Run: headless pygame with SDL's dummy video driver; simulated clock (each Clock.tick advances the game by its frame time, no real sleeping); random seed 0; keys injected as events and as key.get_pressed() state; no mouse input.
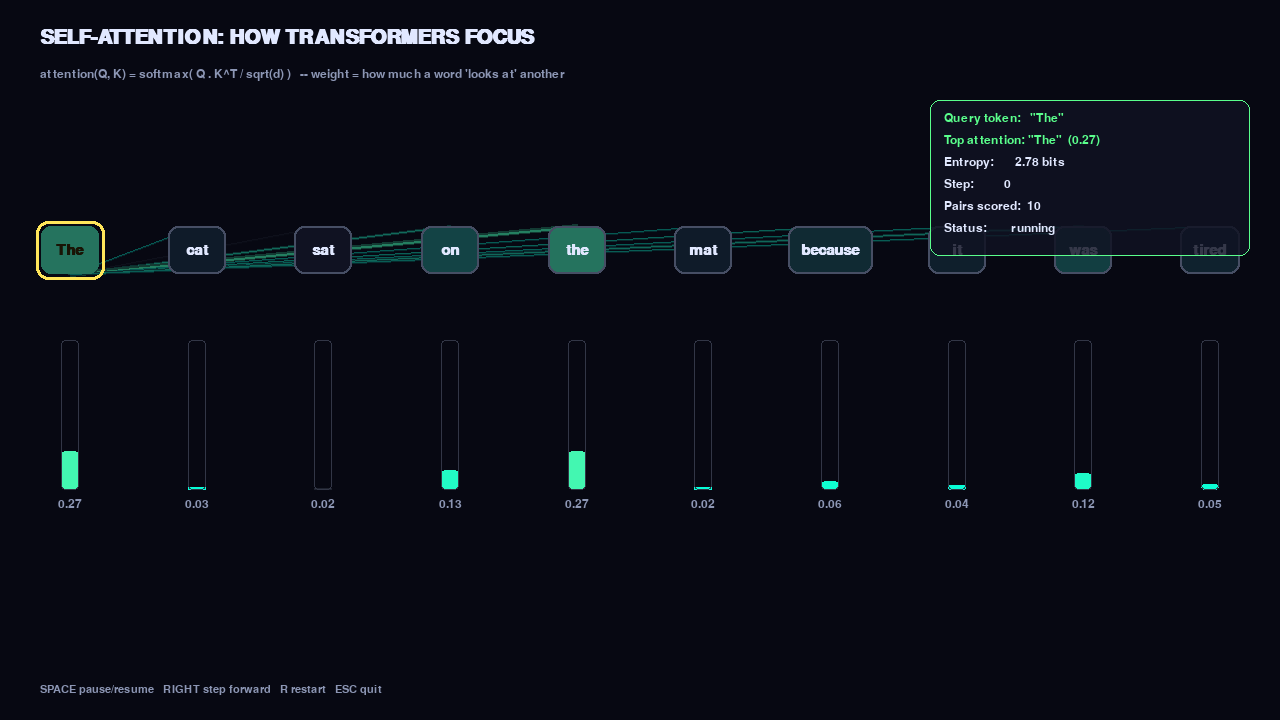
Frame 1 of 4 · flips 1–60 · no input
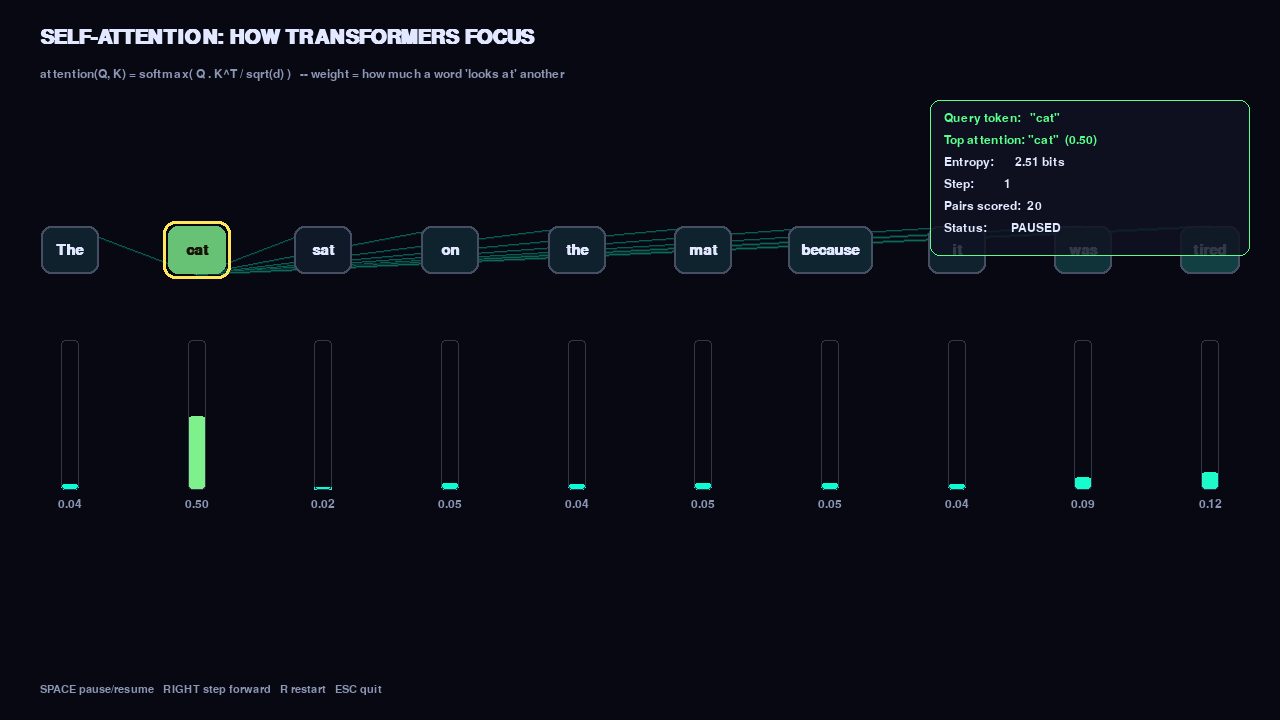
Frame 2 of 4 · flips 61–180 · tapped SPACE, RETURN · held RIGHT (→), D
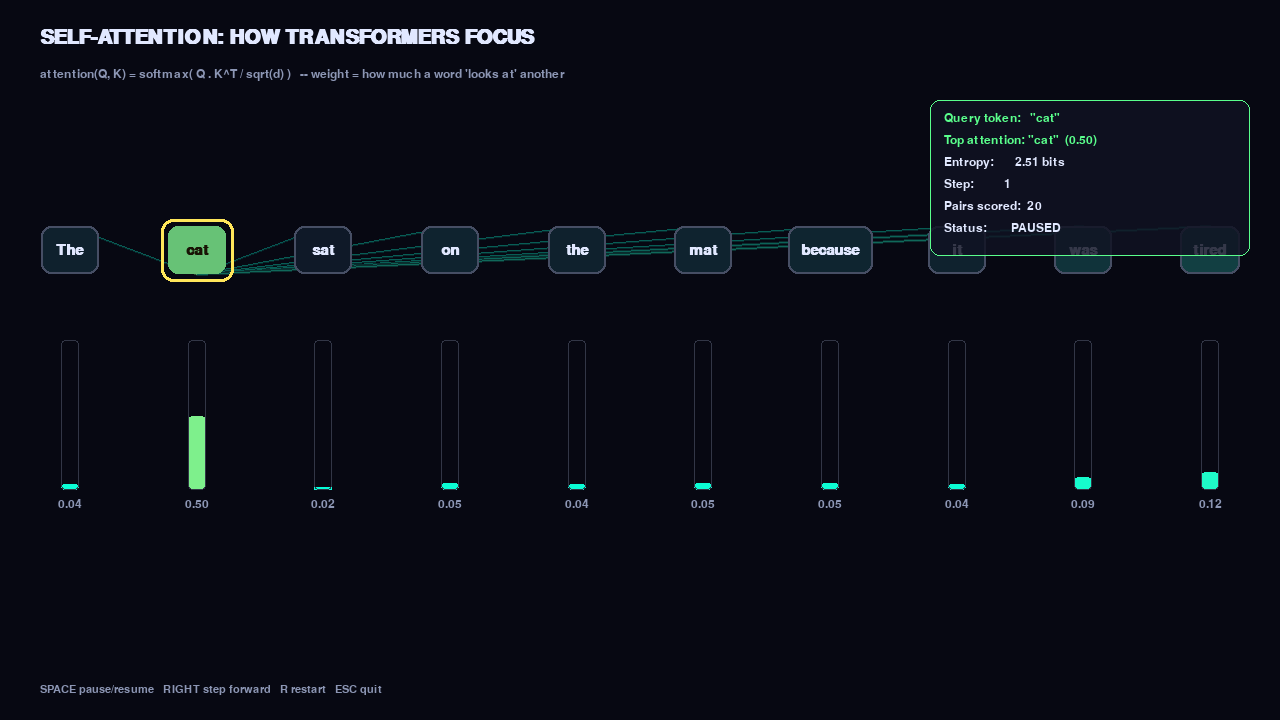
Frame 3 of 4 · flips 181–300 · held DOWN (↓), S
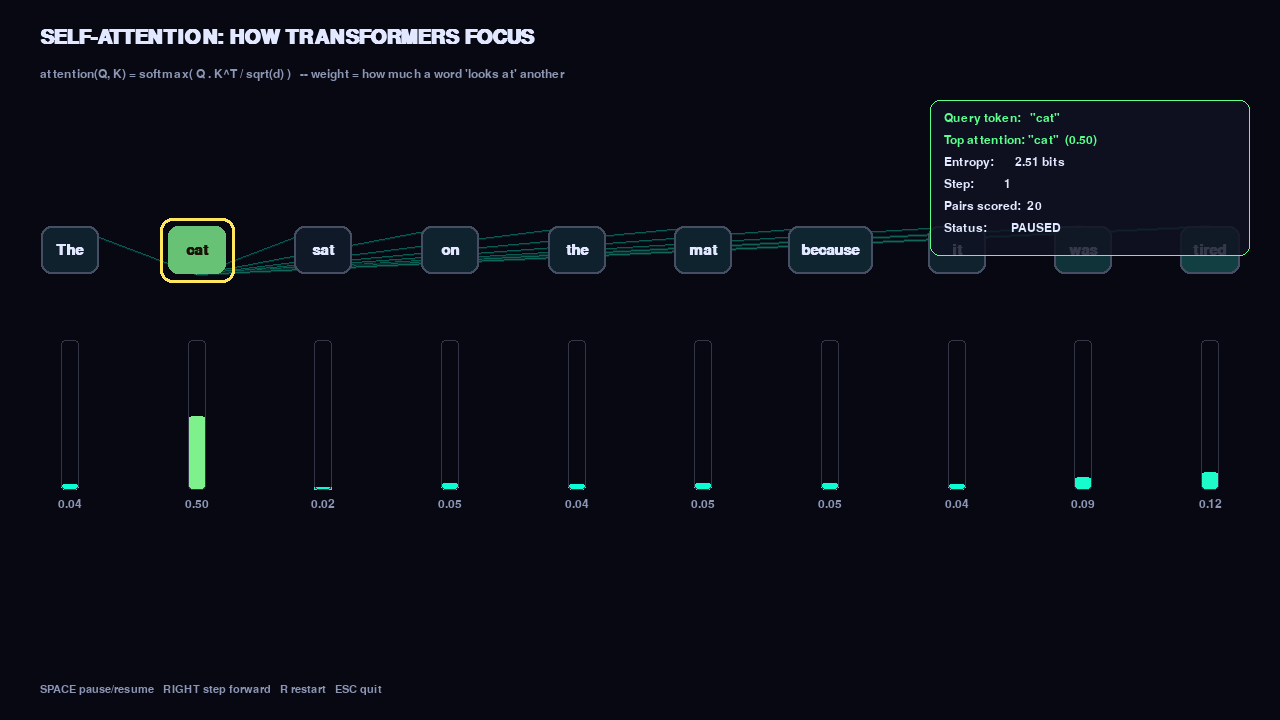
Frame 4 of 4 · flips 301–420 · held LEFT (←), A, UP (↑), W

The pygame program that drew these frames:

"""
Self-Attention Visualization
------------------------------
A visual walkthrough of the mechanism at the heart of every Transformer
model (GPT, BERT, Claude, etc.): self-attention. For one query token at a
time, we compute attention(Q, K) = softmax(Q . K^T / sqrt(d)) against every
other token in the sentence, then draw a glowing line to each token whose
brightness and thickness encode how strongly the current word "looks at"
it. The demo automatically cycles through every word in the sentence.

The sentence used is a classic coreference example: "The cat sat on the
mat because it was tired." Every token gets a fixed KEY vector (its
"content") and a QUERY vector (what it's "looking for"). Most tokens query
mostly for themselves plus a little of their neighbors -- but "it"'s query
is deliberately shaped as a blend of "cat" and "mat" (the way a trained
attention head learns to route a pronoun back to its antecedent), so when
the query token becomes "it" the glow visibly jumps back to "cat". These
vectors are small, hand-seeded, and hand-shaped to make that mechanism
legible on camera -- not weights learned by a trained model -- but the
attention formula itself (dot-product score -> softmax -> weighted focus)
is the real thing.

Controls:
  SPACE            - pause / resume auto-advance
  RIGHT ARROW      - manually step to the next query token
  R                - restart from the first token
  ESC / close       - quit

Run with: python self_attention.py
Requires: pygame  (pip install pygame)
"""

import math
import random
import sys

import pygame

# --- Config -------------------------------------------------------------
SCREEN_WIDTH = 1280
SCREEN_HEIGHT = 720
FPS = 60

TOKENS = ["The", "cat", "sat", "on", "the", "mat", "because", "it", "was", "tired"]
EMBED_DIM = 16
SEED = 7
TEMPERATURE = 0.2  # scales attention scores before softmax; tuned so the
                    # demo's distributions are readably "peaky" rather than
                    # flat (real models learn this scale implicitly)

TWEEN_SECONDS = 0.6     # how long each transition between query tokens takes
HOLD_SECONDS = 1.6      # how long we hold on a finished transition before advancing
TWEEN_FRAMES = int(TWEEN_SECONDS * FPS)
HOLD_FRAMES = int(HOLD_SECONDS * FPS)

# --- Neon color palette ---------------------------------------------------
BG_COLOR = (7, 8, 18)
PANEL_COLOR = (16, 18, 34)
NEON_CYAN = (0, 255, 220)
NEON_YELLOW = (255, 225, 60)
NEON_GREEN = (90, 255, 140)
TEXT_COLOR = (225, 232, 255)
DIM_TEXT = (140, 150, 180)
QUERY_BORDER = (255, 230, 90)


def lerp(a, b, t):
    return a + (b - a) * t


def lerp_color(c1, c2, t):
    return tuple(int(lerp(c1[i], c2[i], t)) for i in range(3))


def ease_in_out_cubic(t):
    """Smooth acceleration/deceleration curve instead of a linear snap."""
    if t < 0.5:
        return 4 * t * t * t
    p = -2 * t + 2
    return 1 - (p ** 3) / 2


def weight_to_color(w):
    """Map an attention weight in [0, 1] to a two-stop neon gradient:
    dim cyan (low) -> bright yellow (high)."""
    w = max(0.0, min(1.0, w))
    if w <= 0.02:
        return (30, 34, 46)
    return lerp_color(NEON_CYAN, NEON_YELLOW, w)


# --- Tiny linear-algebra helpers (no numpy needed) ------------------------
def make_random_vector(rng, dim):
    return [rng.gauss(0, 1) for _ in range(dim)]


def weighted_sum(*pairs):
    """pairs is a sequence of (vector, weight). Returns the weighted sum."""
    dim = len(pairs[0][0])
    out = [0.0] * dim
    for vec, weight in pairs:
        for i in range(dim):
            out[i] += vec[i] * weight
    return out


def dot(a, b):
    return sum(x * y for x, y in zip(a, b))


def softmax(scores):
    m = max(scores)
    exps = [math.exp(s - m) for s in scores]
    total = sum(exps)
    return [e / total for e in exps]


def entropy_bits(probs):
    """Shannon entropy of the attention distribution, in bits. Low entropy
    means attention is sharply focused on one token; high entropy means it's
    spread out roughly evenly across the sentence."""
    total = 0.0
    for p in probs:
        if p > 1e-9:
            total -= p * math.log2(p)
    return total


def build_key_vectors():
    """Build one fixed KEY vector per token position -- the token's
    'content' representation, used both as K and V. Same word (e.g. 'The'
    and 'the') gets the same vector, since it's the same underlying token.
    These are plain random vectors: nothing about coreference lives here,
    only in the query vectors below."""
    rng = random.Random(SEED)
    unique_words = sorted(set(tok.lower() for tok in TOKENS))
    by_word = {w: make_random_vector(rng, EMBED_DIM) for w in unique_words}
    return [by_word[tok.lower()] for tok in TOKENS]


def build_query_vectors(key_vectors):
    """Build one QUERY vector per token position -- what that token is
    'looking for' in the rest of the sentence. Most tokens query mostly for
    themselves plus a small amount of their immediate neighbors (a simple
    stand-in for local context-sensitivity). The pronoun 'it' is the
    featured exception: its query is hand-shaped as a blend of 'cat' and
    'mat', the way a trained attention head learns to route a pronoun's
    query toward its antecedent. 'tired' gets a smaller nudge toward 'cat'
    for the same reason (it's describing the cat)."""
    n = len(TOKENS)
    cat_i, mat_i, tired_i = TOKENS.index("cat"), TOKENS.index("mat"), TOKENS.index("tired")
    queries = [None] * n
    for i, tok in enumerate(TOKENS):
        if tok == "it":
            queries[i] = weighted_sum((key_vectors[cat_i], 0.6), (key_vectors[mat_i], 0.4))
        elif tok == "tired":
            queries[i] = weighted_sum((key_vectors[tired_i], 0.7), (key_vectors[cat_i], 0.3))
        else:
            pairs = [(key_vectors[i], 0.85)]
            if i - 1 >= 0:
                pairs.append((key_vectors[i - 1], 0.10))
            if i + 1 < n:
                pairs.append((key_vectors[i + 1], 0.05))
            queries[i] = weighted_sum(*pairs)
    return queries


def compute_attention(query_vectors, key_vectors, query_index):
    """Real scaled dot-product attention: score_j = (Q_i . K_j) * temperature,
    weights = softmax(scores). Q and K are distinct vectors (see above),
    which is what lets 'it' attend somewhere other than itself -- with a
    single shared Q=K vector per token, self-similarity always wins."""
    q = query_vectors[query_index]
    scores = [dot(q, key_vectors[j]) * TEMPERATURE for j in range(len(TOKENS))]
    return softmax(scores)


def main():
    pygame.init()
    pygame.display.set_caption("Self-Attention Visualization")
    screen = pygame.display.set_mode((SCREEN_WIDTH, SCREEN_HEIGHT))
    clock = pygame.time.Clock()

    title_font = pygame.font.SysFont("consolas,menlo,monospace", 30, bold=True)
    formula_font = pygame.font.SysFont("consolas,menlo,monospace", 18)
    token_font = pygame.font.SysFont("consolas,menlo,monospace", 22, bold=True)
    hud_font = pygame.font.SysFont("consolas,menlo,monospace", 18)
    footer_font = pygame.font.SysFont("consolas,menlo,monospace", 16)

    key_vectors = build_key_vectors()
    query_vectors = build_query_vectors(key_vectors)
    n = len(TOKENS)

    # --- token box layout ---
    margin = 70
    spacing = (SCREEN_WIDTH - 2 * margin) / (n - 1)
    token_y = 250
    boxes = []
    for i, tok in enumerate(TOKENS):
        w = max(58, token_font.size(tok)[0] + 26)
        x = margin + i * spacing
        boxes.append(pygame.Rect(0, 0, w, 48))
        boxes[-1].center = (x, token_y)

    bar_top = token_y + 90
    bar_max_h = 150

    # --- animation state machine ---
    query_index = 0
    weights_prev = [0.0] * n
    weights_target = compute_attention(query_vectors, key_vectors, query_index)
    weights_current = list(weights_target)
    phase = "hold"       # "tween" or "hold"
    phase_frame = 0
    paused = False
    step_count = 0
    total_pairs_computed = n  # first query's pairs already computed above

    def advance_to(next_index):
        nonlocal query_index, weights_prev, weights_target, phase, phase_frame
        nonlocal step_count, total_pairs_computed
        weights_prev = list(weights_current)
        query_index = next_index
        weights_target = compute_attention(query_vectors, key_vectors, query_index)
        phase = "tween"
        phase_frame = 0
        step_count += 1
        total_pairs_computed += n

    running = True
    elapsed = 0.0
    while running:
        dt = clock.tick(FPS) / 1000.0
        elapsed += dt

        for event in pygame.event.get():
            if event.type == pygame.QUIT:
                running = False
            elif event.type == pygame.KEYDOWN:
                if event.key == pygame.K_ESCAPE:
                    running = False
                elif event.key == pygame.K_SPACE:
                    paused = not paused
                elif event.key == pygame.K_RIGHT:
                    advance_to((query_index + 1) % n)
                elif event.key == pygame.K_r:
                    query_index = 0
                    weights_target = compute_attention(query_vectors, key_vectors, query_index)
                    weights_prev = list(weights_target)
                    weights_current = list(weights_target)
                    phase = "hold"
                    phase_frame = 0
                    step_count = 0
                    total_pairs_computed = n
                    paused = False

        # --- advance state machine ---
        if phase == "tween":
            phase_frame += 1
            t = min(1.0, phase_frame / TWEEN_FRAMES)
            eased = ease_in_out_cubic(t)
            weights_current = [lerp(weights_prev[j], weights_target[j], eased) for j in range(n)]
            if t >= 1.0:
                phase = "hold"
                phase_frame = 0
        else:  # hold
            weights_current = list(weights_target)
            if not paused:
                phase_frame += 1
                if phase_frame >= HOLD_FRAMES:
                    advance_to((query_index + 1) % n)

        # ---------------- draw ----------------
        screen.fill(BG_COLOR)

        title = title_font.render("SELF-ATTENTION: HOW TRANSFORMERS FOCUS", True, TEXT_COLOR)
        screen.blit(title, (40, 28))
        formula = formula_font.render(
            "attention(Q, K) = softmax( Q . K^T / sqrt(d) )   -- weight = how much a word 'looks at' another",
            True, DIM_TEXT,
        )
        screen.blit(formula, (40, 68))

        # glow surface for translucent additive-looking lines
        glow = pygame.Surface((SCREEN_WIDTH, SCREEN_HEIGHT), pygame.SRCALPHA)

        query_box = boxes[query_index]
        for j, tok in enumerate(TOKENS):
            w = weights_current[j]
            if w < 0.01:
                continue
            key_box = boxes[j]
            start = (query_box.centerx, query_box.bottom)
            end = (key_box.centerx, key_box.top)
            color = weight_to_color(w)
            # outer soft glow pass (wide, low alpha) then a bright core line
            glow_alpha = int(30 + w * 90)
            core_alpha = int(80 + w * 175)
            width_outer = max(2, int(2 + w * 14))
            width_core = max(1, int(1 + w * 5))
            pygame.draw.line(glow, (*color, glow_alpha), start, end, width_outer)
            pygame.draw.line(glow, (*color, core_alpha), start, end, width_core)

        screen.blit(glow, (0, 0))

        # token boxes
        pulse = (math.sin(elapsed * 4.0) + 1) / 2  # 0..1 pulsing value for the active query
        for i, tok in enumerate(TOKENS):
            box = boxes[i]
            is_query = i == query_index
            w = weights_current[i]
            fill = lerp_color(PANEL_COLOR, weight_to_color(w), min(1.0, w * 1.6))
            pygame.draw.rect(screen, fill, box, border_radius=10)
            if is_query:
                glow_rect = box.inflate(10 + pulse * 8, 10 + pulse * 8)
                pygame.draw.rect(screen, QUERY_BORDER, glow_rect, width=3, border_radius=12)
            else:
                pygame.draw.rect(screen, (70, 78, 100), box, width=2, border_radius=10)
            label = token_font.render(tok, True, TEXT_COLOR if not is_query else (25, 20, 5))
            screen.blit(label, label.get_rect(center=box.center))

        # per-token attention weight bar chart beneath the sentence
        for i, tok in enumerate(TOKENS):
            w = weights_current[i]
            bar_h = int(w * bar_max_h)
            bar_w = 18
            x = boxes[i].centerx - bar_w // 2
            y = bar_top + (bar_max_h - bar_h)
            color = weight_to_color(w)
            pygame.draw.rect(screen, color, pygame.Rect(x, y, bar_w, bar_h), border_radius=4)
            pygame.draw.rect(screen, (50, 54, 70), pygame.Rect(x, bar_top, bar_w, bar_max_h), width=1, border_radius=4)
            pct = hud_font.render(f"{w:.2f}", True, DIM_TEXT)
            screen.blit(pct, pct.get_rect(midtop=(boxes[i].centerx, bar_top + bar_max_h + 8)))

        # --- HUD panel (top-right): live stats, the "proof it's running" touch ---
        max_j = max(range(n), key=lambda j: weights_current[j])
        hud_lines = [
            f"Query token:   \"{TOKENS[query_index]}\"",
            f"Top attention: \"{TOKENS[max_j]}\"  ({weights_current[max_j]:.2f})",
            f"Entropy:       {entropy_bits(weights_current):.2f} bits",
            f"Step:          {step_count}",
            f"Pairs scored:  {total_pairs_computed}",
            f"Status:        {'PAUSED' if paused else 'running'}",
        ]
        panel_w, panel_h = 320, 22 * len(hud_lines) + 24
        panel_rect = pygame.Rect(SCREEN_WIDTH - panel_w - 30, 100, panel_w, panel_h)
        panel_surf = pygame.Surface((panel_w, panel_h), pygame.SRCALPHA)
        pygame.draw.rect(panel_surf, (16, 18, 34, 210), panel_surf.get_rect(), border_radius=10)
        pygame.draw.rect(panel_surf, NEON_GREEN, panel_surf.get_rect(), width=1, border_radius=10)
        screen.blit(panel_surf, panel_rect.topleft)
        for i, line in enumerate(hud_lines):
            surf = hud_font.render(line, True, NEON_GREEN if i < 2 else TEXT_COLOR)
            screen.blit(surf, (panel_rect.x + 14, panel_rect.y + 12 + i * 22))

        footer = footer_font.render(
            "SPACE pause/resume   RIGHT step forward   R restart   ESC quit",
            True, DIM_TEXT,
        )
        screen.blit(footer, (40, SCREEN_HEIGHT - 36))

        pygame.display.flip()

    pygame.quit()
    sys.exit()


if __name__ == "__main__":
    main()
